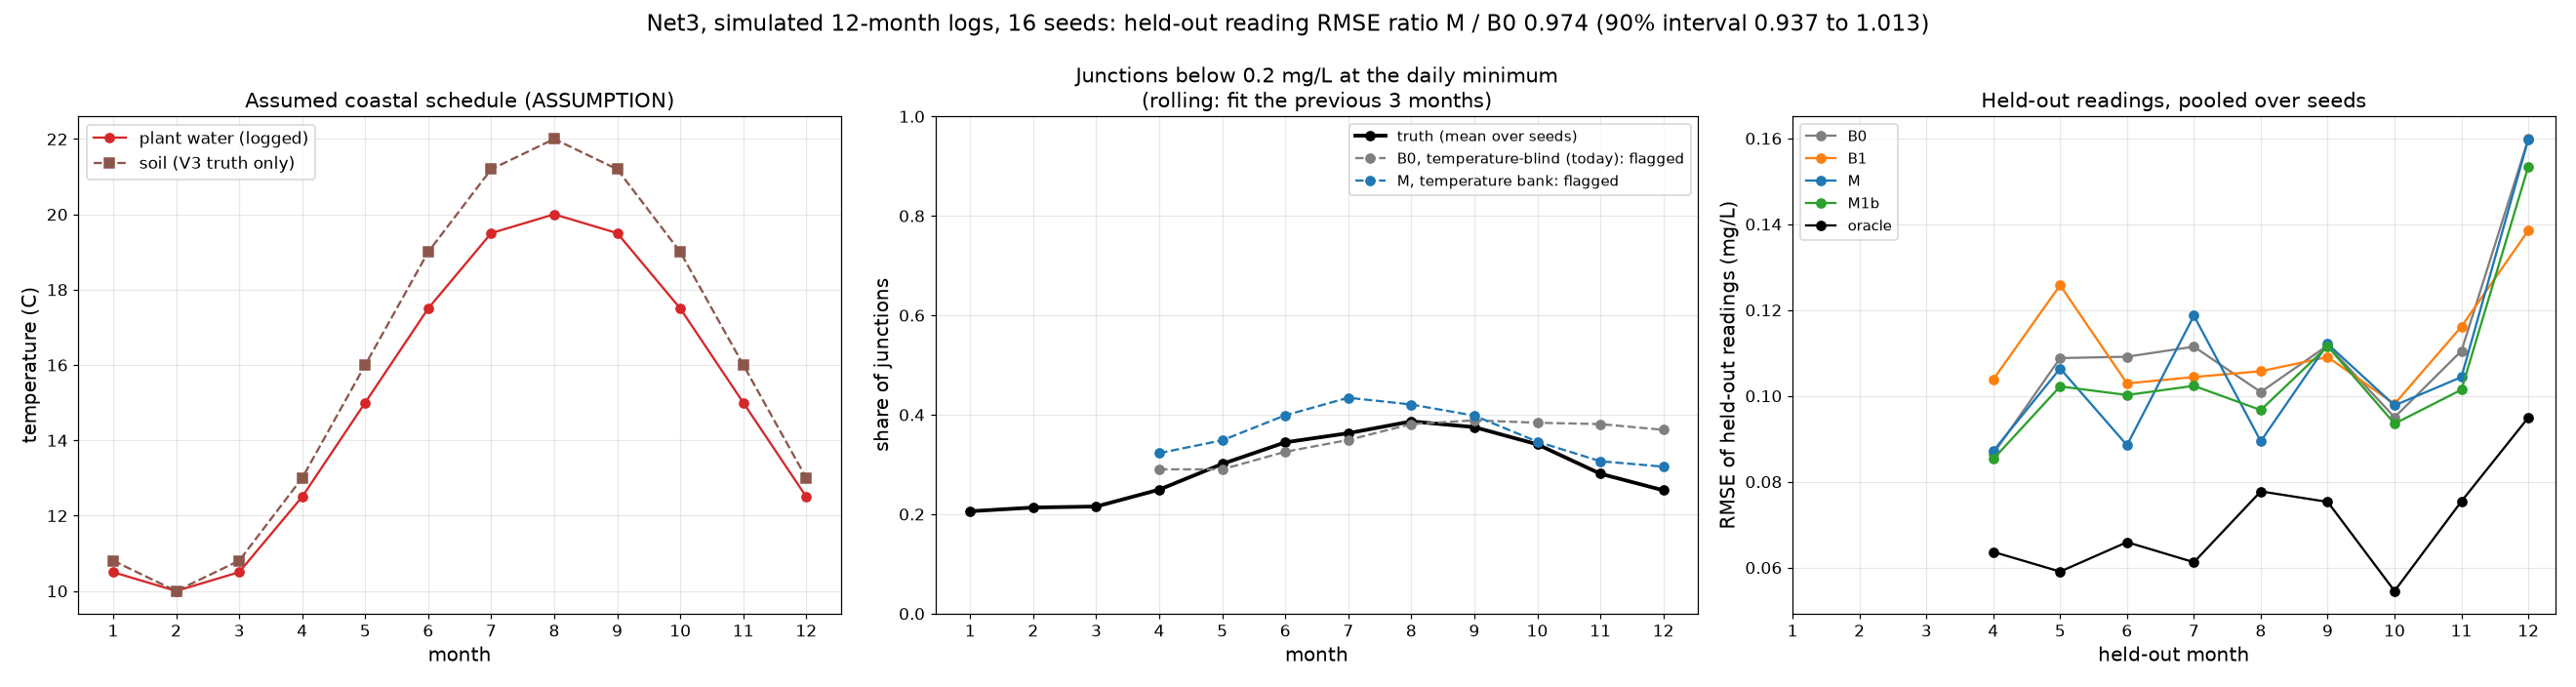

Values plotted in this chart, from the file beside it:
network, variant, test, temp_error, seed, month, season, plant_temp_C, model, window, n_train, E_true_K, theta_w, truth_bulk_month_factor, truth_kb_eff_per_day, truth_mixed_temp_C, n_true_low_all, r_all_n, r_all_sse, r_all_sae, r_all_low, r_all_tp, r_all_fp, r_all_in50
Net3, V1, rolling, none, 0, 4, warming, 12.5, B0, 1-3, 39, 8581, 1.063, 0.8751, 0.1623, 12.5, 19, 13, 0.1184, 0.8602, 0, 0, 0, 9.0
Net3, V1, rolling, none, 0, 4, warming, 12.5, B1, 3-3, 13, 8581, 1.063, 0.8751, 0.1623, 12.5, 19, 13, 0.0909, 0.8087, 0, 0, 1, 7.0
Net3, V1, rolling, none, 0, 4, warming, 12.5, M, 1-3, 39, 8581, 1.063, 0.8751, 0.1623, 12.5, 19, 13, 0.09201, 0.7939, 0, 0, 2, 8.0
Net3, V1, rolling, none, 0, 4, warming, 12.5, M1b, 1-3, 39, 8581, 1.063, 0.8751, 0.1623, 12.5, 19, 13, 0.099, 0.7391, 0, 0, 0, 10.0
Net3, V1, rolling, none, 0, 4, warming, 12.5, M6, 1-3, 39, 8581, 1.063, 0.8751, 0.1623, 12.5, 19, 13, 0.09201, 0.7939, 0, 0, 2, 8.0
Net3, V1, rolling, none, 0, 4, warming, 12.5, M_prior_cejas, 1-3, 39, 8581, 1.063, 0.8751, 0.1623, 12.5, 19, 13, 0.09249, 0.7927, 0, 0, 2, 8.0
Net3, V1, rolling, none, 0, 4, warming, 12.5, M_prior_h0_0.1, 1-3, 39, 8581, 1.063, 0.8751, 0.1623, 12.5, 19, 13, 0.09274, 0.8075, 0, 0, 2, 7.0
Net3, V1, rolling, none, 0, 4, warming, 12.5, network_mean, 1-3, 39, 8581, 1.063, 0.8751, 0.1623, 12.5, 19, 13, 0.839, 2.774, 0, 0, 0, 
Net3, V1, rolling, none, 0, 4, warming, 12.5, oracle, 1-3, 39, 8581, 1.063, 0.8751, 0.1623, 12.5, 19, 13, 0.01908, 0.4208, 0, 0, 0, 
Net3, V1, rolling, none, 0, 4, warming, 12.5, persistence, 1-3, 39, 8581, 1.063, 0.8751, 0.1623, 12.5, 19, 13, 0.1898, 1.044, 0, 0, 1, 
Net3, V1, rolling, none, 0, 5, warming, 15.0, B0, 2-4, 39, 8581, 1.063, 0.8004, 0.1926, 15.0, 22, 13, 0.1408, 1.113, 2, 1, 0, 4.0
Net3, V1, rolling, none, 0, 5, warming, 15.0, B1, 4-4, 13, 8581, 1.063, 0.8004, 0.1926, 15.0, 22, 13, 0.2743, 1.439, 2, 2, 0, 5.0
Net3, V1, rolling, none, 0, 5, warming, 15.0, M, 2-4, 39, 8581, 1.063, 0.8004, 0.1926, 15.0, 22, 13, 0.2969, 1.618, 2, 2, 0, 4.0
Net3, V1, rolling, none, 0, 5, warming, 15.0, M1b, 2-4, 39, 8581, 1.063, 0.8004, 0.1926, 15.0, 22, 13, 0.1537, 1.102, 2, 2, 0, 6.0
Net3, V1, rolling, none, 0, 5, warming, 15.0, M6, 1-4, 52, 8581, 1.063, 0.8004, 0.1926, 15.0, 22, 13, 0.2877, 1.597, 2, 2, 0, 4.0
Net3, V1, rolling, none, 0, 5, warming, 15.0, M_prior_cejas, 2-4, 39, 8581, 1.063, 0.8004, 0.1926, 15.0, 22, 13, 0.2774, 1.546, 2, 2, 0, 3.0
Net3, V1, rolling, none, 0, 5, warming, 15.0, M_prior_h0_0.1, 2-4, 39, 8581, 1.063, 0.8004, 0.1926, 15.0, 22, 13, 0.3096, 1.667, 2, 2, 0, 3.0
Net3, V1, rolling, none, 0, 5, warming, 15.0, network_mean, 2-4, 39, 8581, 1.063, 0.8004, 0.1926, 15.0, 22, 13, 1.31, 3.244, 2, 0, 0, 
Net3, V1, rolling, none, 0, 5, warming, 15.0, oracle, 2-4, 39, 8581, 1.063, 0.8004, 0.1926, 15.0, 22, 13, 0.08815, 0.6913, 2, 1, 0, 
Net3, V1, rolling, none, 0, 5, warming, 15.0, persistence, 2-4, 39, 8581, 1.063, 0.8004, 0.1926, 15.0, 22, 13, 0.8274, 2.325, 2, 0, 0, 
Net3, V1, rolling, none, 0, 6, warming, 17.5, B0, 3-5, 39, 8581, 1.063, 0.8329, 0.259, 17.5, 26, 13, 0.297, 1.798, 2, 1, 0, 4.0
Net3, V1, rolling, none, 0, 6, warming, 17.5, B1, 5-5, 13, 8581, 1.063, 0.8329, 0.259, 17.5, 26, 13, 0.3367, 1.903, 2, 1, 0, 3.0
Net3, V1, rolling, none, 0, 6, warming, 17.5, M, 3-5, 39, 8581, 1.063, 0.8329, 0.259, 17.5, 26, 13, 0.1124, 0.9788, 2, 1, 0, 8.0
Net3, V1, rolling, none, 0, 6, warming, 17.5, M1b, 3-5, 39, 8581, 1.063, 0.8329, 0.259, 17.5, 26, 13, 0.2165, 1.503, 2, 1, 0, 4.0
Net3, V1, rolling, none, 0, 6, warming, 17.5, M6, 1-5, 65, 8581, 1.063, 0.8329, 0.259, 17.5, 26, 13, 0.1023, 0.8548, 2, 1, 0, 8.0
Net3, V1, rolling, none, 0, 6, warming, 17.5, M_prior_cejas, 3-5, 39, 8581, 1.063, 0.8329, 0.259, 17.5, 26, 13, 0.1054, 0.912, 2, 1, 0, 8.0
Net3, V1, rolling, none, 0, 6, warming, 17.5, M_prior_h0_0.1, 3-5, 39, 8581, 1.063, 0.8329, 0.259, 17.5, 26, 13, 0.1021, 0.8504, 2, 1, 0, 8.0
Net3, V1, rolling, none, 0, 6, warming, 17.5, network_mean, 3-5, 39, 8581, 1.063, 0.8329, 0.259, 17.5, 26, 13, 1.246, 3.145, 2, 0, 0, 
Net3, V1, rolling, none, 0, 6, warming, 17.5, oracle, 3-5, 39, 8581, 1.063, 0.8329, 0.259, 17.5, 26, 13, 0.04458, 0.6311, 2, 2, 2, 
Net3, V1, rolling, none, 0, 6, warming, 17.5, persistence, 3-5, 39, 8581, 1.063, 0.8329, 0.259, 17.5, 26, 13, 0.739, 2.472, 2, 1, 0, 
Net3, V1, rolling, none, 0, 7, warming, 19.5, B0, 4-6, 39, 8581, 1.063, 0.9348, 0.3557, 19.5, 29, 13, 0.09394, 0.7776, 3, 1, 0, 8.0
Net3, V1, rolling, none, 0, 7, warming, 19.5, B1, 6-6, 13, 8581, 1.063, 0.9348, 0.3557, 19.5, 29, 13, 0.2668, 1.569, 3, 1, 1, 2.0
Net3, V1, rolling, none, 0, 7, warming, 19.5, M, 4-6, 39, 8581, 1.063, 0.9348, 0.3557, 19.5, 29, 13, 0.3378, 1.915, 3, 2, 1, 1.0
Net3, V1, rolling, none, 0, 7, warming, 19.5, M1b, 4-6, 39, 8581, 1.063, 0.9348, 0.3557, 19.5, 29, 13, 0.09997, 0.8135, 3, 1, 1, 9.0
Net3, V1, rolling, none, 0, 7, warming, 19.5, M6, 1-6, 78, 8581, 1.063, 0.9348, 0.3557, 19.5, 29, 13, 0.1998, 1.4, 3, 2, 1, 3.0
Net3, V1, rolling, none, 0, 7, warming, 19.5, M_prior_cejas, 4-6, 39, 8581, 1.063, 0.9348, 0.3557, 19.5, 29, 13, 0.2972, 1.797, 3, 2, 1, 1.0
Net3, V1, rolling, none, 0, 7, warming, 19.5, M_prior_h0_0.1, 4-6, 39, 8581, 1.063, 0.9348, 0.3557, 19.5, 29, 13, 0.3415, 1.925, 3, 2, 2, 1.0
Net3, V1, rolling, none, 0, 7, warming, 19.5, network_mean, 4-6, 39, 8581, 1.063, 0.9348, 0.3557, 19.5, 29, 13, 1.402, 3.741, 3, 0, 0, 
Net3, V1, rolling, none, 0, 7, warming, 19.5, oracle, 4-6, 39, 8581, 1.063, 0.9348, 0.3557, 19.5, 29, 13, 0.1792, 1.1, 3, 1, 1, 
Net3, V1, rolling, none, 0, 7, warming, 19.5, persistence, 4-6, 39, 8581, 1.063, 0.9348, 0.3557, 19.5, 29, 13, 0.7187, 2.251, 3, 1, 1, 
Net3, V1, rolling, none, 0, 8, warming, 20.0, B0, 5-7, 39, 8581, 1.063, 0.8285, 0.3314, 20.0, 32, 13, 0.2429, 1.26, 3, 2, 1, 4.0
Net3, V1, rolling, none, 0, 8, warming, 20.0, B1, 7-7, 13, 8581, 1.063, 0.8285, 0.3314, 20.0, 32, 13, 0.2435, 1.308, 3, 1, 1, 5.0
Net3, V1, rolling, none, 0, 8, warming, 20.0, M, 5-7, 39, 8581, 1.063, 0.8285, 0.3314, 20.0, 32, 13, 0.2021, 1.293, 3, 2, 1, 2.0
Net3, V1, rolling, none, 0, 8, warming, 20.0, M1b, 5-7, 39, 8581, 1.063, 0.8285, 0.3314, 20.0, 32, 13, 0.2662, 1.516, 3, 2, 1, 3.0
Net3, V1, rolling, none, 0, 8, warming, 20.0, M6, 2-7, 78, 8581, 1.063, 0.8285, 0.3314, 20.0, 32, 13, 0.1156, 1.07, 3, 2, 0, 4.0
Net3, V1, rolling, none, 0, 8, warming, 20.0, M_prior_cejas, 5-7, 39, 8581, 1.063, 0.8285, 0.3314, 20.0, 32, 13, 0.1921, 1.259, 3, 2, 1, 2.0
Net3, V1, rolling, none, 0, 8, warming, 20.0, M_prior_h0_0.1, 5-7, 39, 8581, 1.063, 0.8285, 0.3314, 20.0, 32, 13, 0.1916, 1.265, 3, 2, 1, 2.0
Net3, V1, rolling, none, 0, 8, warming, 20.0, network_mean, 5-7, 39, 8581, 1.063, 0.8285, 0.3314, 20.0, 32, 13, 1.351, 3.548, 3, 0, 0, 
Net3, V1, rolling, none, 0, 8, warming, 20.0, oracle, 5-7, 39, 8581, 1.063, 0.8285, 0.3314, 20.0, 32, 13, 0.02465, 0.4738, 3, 3, 1, 
Net3, V1, rolling, none, 0, 8, warming, 20.0, persistence, 5-7, 39, 8581, 1.063, 0.8285, 0.3314, 20.0, 32, 13, 0.3032, 1.663, 3, 2, 1, 
Net3, V1, rolling, none, 0, 9, cooling, 19.5, B0, 6-8, 39, 8581, 1.063, 0.8669, 0.3298, 19.5, 34, 13, 0.1029, 0.8393, 3, 2, 1, 6.0
Net3, V1, rolling, none, 0, 9, cooling, 19.5, B1, 8-8, 13, 8581, 1.063, 0.8669, 0.3298, 19.5, 34, 13, 0.1512, 0.8438, 3, 2, 1, 7.0
Net3, V1, rolling, none, 0, 9, cooling, 19.5, M, 6-8, 39, 8581, 1.063, 0.8669, 0.3298, 19.5, 34, 13, 0.08272, 0.8945, 3, 2, 1, 4.0
Net3, V1, rolling, none, 0, 9, cooling, 19.5, M1b, 6-8, 39, 8581, 1.063, 0.8669, 0.3298, 19.5, 34, 13, 0.09634, 0.8448, 3, 2, 1, 6.0
Net3, V1, rolling, none, 0, 9, cooling, 19.5, M6, 3-8, 78, 8581, 1.063, 0.8669, 0.3298, 19.5, 34, 13, 0.09315, 0.9576, 3, 2, 1, 3.0
Net3, V1, rolling, none, 0, 9, cooling, 19.5, M_prior_cejas, 6-8, 39, 8581, 1.063, 0.8669, 0.3298, 19.5, 34, 13, 0.08325, 0.8996, 3, 2, 1, 4.0
Net3, V1, rolling, none, 0, 9, cooling, 19.5, M_prior_h0_0.1, 6-8, 39, 8581, 1.063, 0.8669, 0.3298, 19.5, 34, 13, 0.08323, 0.9169, 3, 2, 1, 3.0
Net3, V1, rolling, none, 0, 9, cooling, 19.5, network_mean, 6-8, 39, 8581, 1.063, 0.8669, 0.3298, 19.5, 34, 13, 0.8981, 2.945, 3, 0, 0, 
Net3, V1, rolling, none, 0, 9, cooling, 19.5, oracle, 6-8, 39, 8581, 1.063, 0.8669, 0.3298, 19.5, 34, 13, 0.02798, 0.4536, 3, 3, 1, 
Net3, V1, rolling, none, 0, 9, cooling, 19.5, persistence, 6-8, 39, 8581, 1.063, 0.8669, 0.3298, 19.5, 34, 13, 0.2178, 1.375, 3, 2, 1, 
... 5,092 more rows
